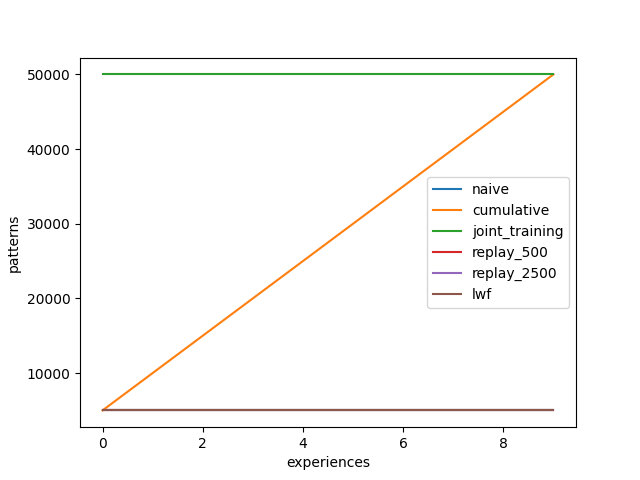

Source data for this figure (header and first rows):
, Experience, naive, cumulative, joint_training, replay_500, replay_2500, lwf
0, 0, 5000, 5000, 50000, 5000, 5000, 5000
1, 0, 5000, 5000, 50000, 5000, 5000, 5000
2, 0, 5000, 5000, 50000, 5000, 5000, 5000
3, 1, 5000, 10000, 50000, 5000, 5000, 5000
4, 1, 5000, 10000, 50000, 5000, 5000, 5000
5, 1, 5000, 10000, 50000, 5000, 5000, 5000
6, 2, 5000, 15000, 50000, 5000, 5000, 5000
7, 2, 5000, 15000, 50000, 5000, 5000, 5000
8, 2, 5000, 15000, 50000, 5000, 5000, 5000
9, 3, 5000, 20000, 50000, 5000, 5000, 5000
10, 3, 5000, 20000, 50000, 5000, 5000, 5000
11, 3, 5000, 20000, 50000, 5000, 5000, 5000
12, 4, 5000, 25000, 50000, 5000, 5000, 5000
13, 4, 5000, 25000, 50000, 5000, 5000, 5000
14, 4, 5000, 25000, 50000, 5000, 5000, 5000
15, 5, 5000, 30000, 50000, 5000, 5000, 5000
16, 5, 5000, 30000, 50000, 5000, 5000, 5000
17, 5, 5000, 30000, 50000, 5000, 5000, 5000
18, 6, 5000, 35000, 50000, 5000, 5000, 5000
19, 6, 5000, 35000, 50000, 5000, 5000, 5000
20, 6, 5000, 35000, 50000, 5000, 5000, 5000
21, 7, 5000, 40000, 50000, 5000, 5000, 5000
22, 7, 5000, 40000, 50000, 5000, 5000, 5000
23, 7, 5000, 40000, 50000, 5000, 5000, 5000
24, 8, 5000, 45000, 50000, 5000, 5000, 5000
25, 8, 5000, 45000, 50000, 5000, 5000, 5000
26, 8, 5000, 45000, 50000, 5000, 5000, 5000
27, 9, 5000, 50000, 50000, 5000, 5000, 5000
28, 9, 5000, 50000, 50000, 5000, 5000, 5000
29, 9, 5000, 50000, 50000, 5000, 5000, 5000
